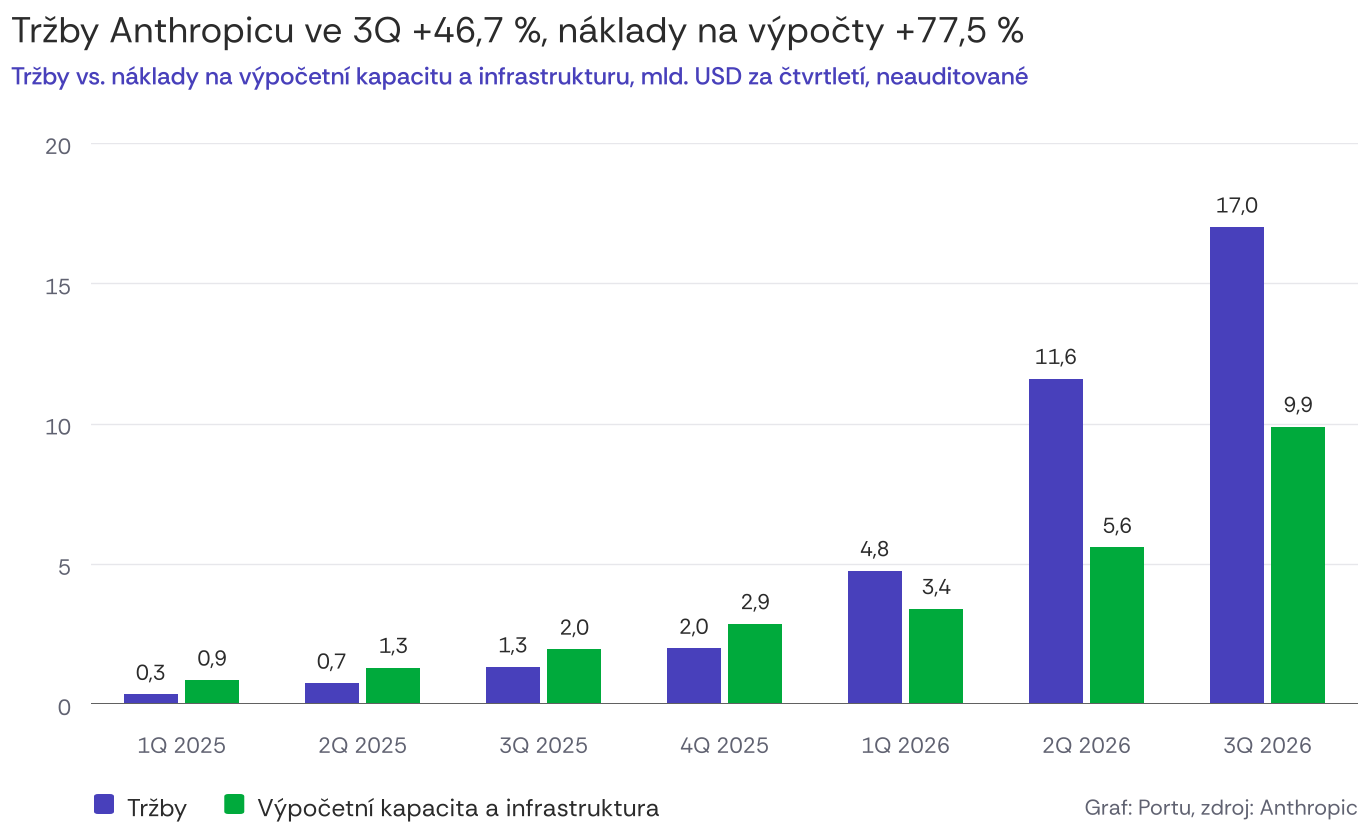

The file beside this chart, header and first rows:
ctvrtleti, trzby_mld_usd, vypocty_mld_usd, vypocty_podil_trzeb_pct, presne
1Q 2025, 0.34, 0.85, 251.1, ne
2Q 2025, 0.74, 1.30, 176.6, ne
3Q 2025, 1.32, 1.95, 148.1, ne
4Q 2025, 1.98, 2.86, 144.4, ne
1Q 2026, 4.75, 3.40, 71.6, ne
2Q 2026, 11.6, 5.58, 48.1, ano
3Q 2026, 17.0, 9.89, 58.2, ano
